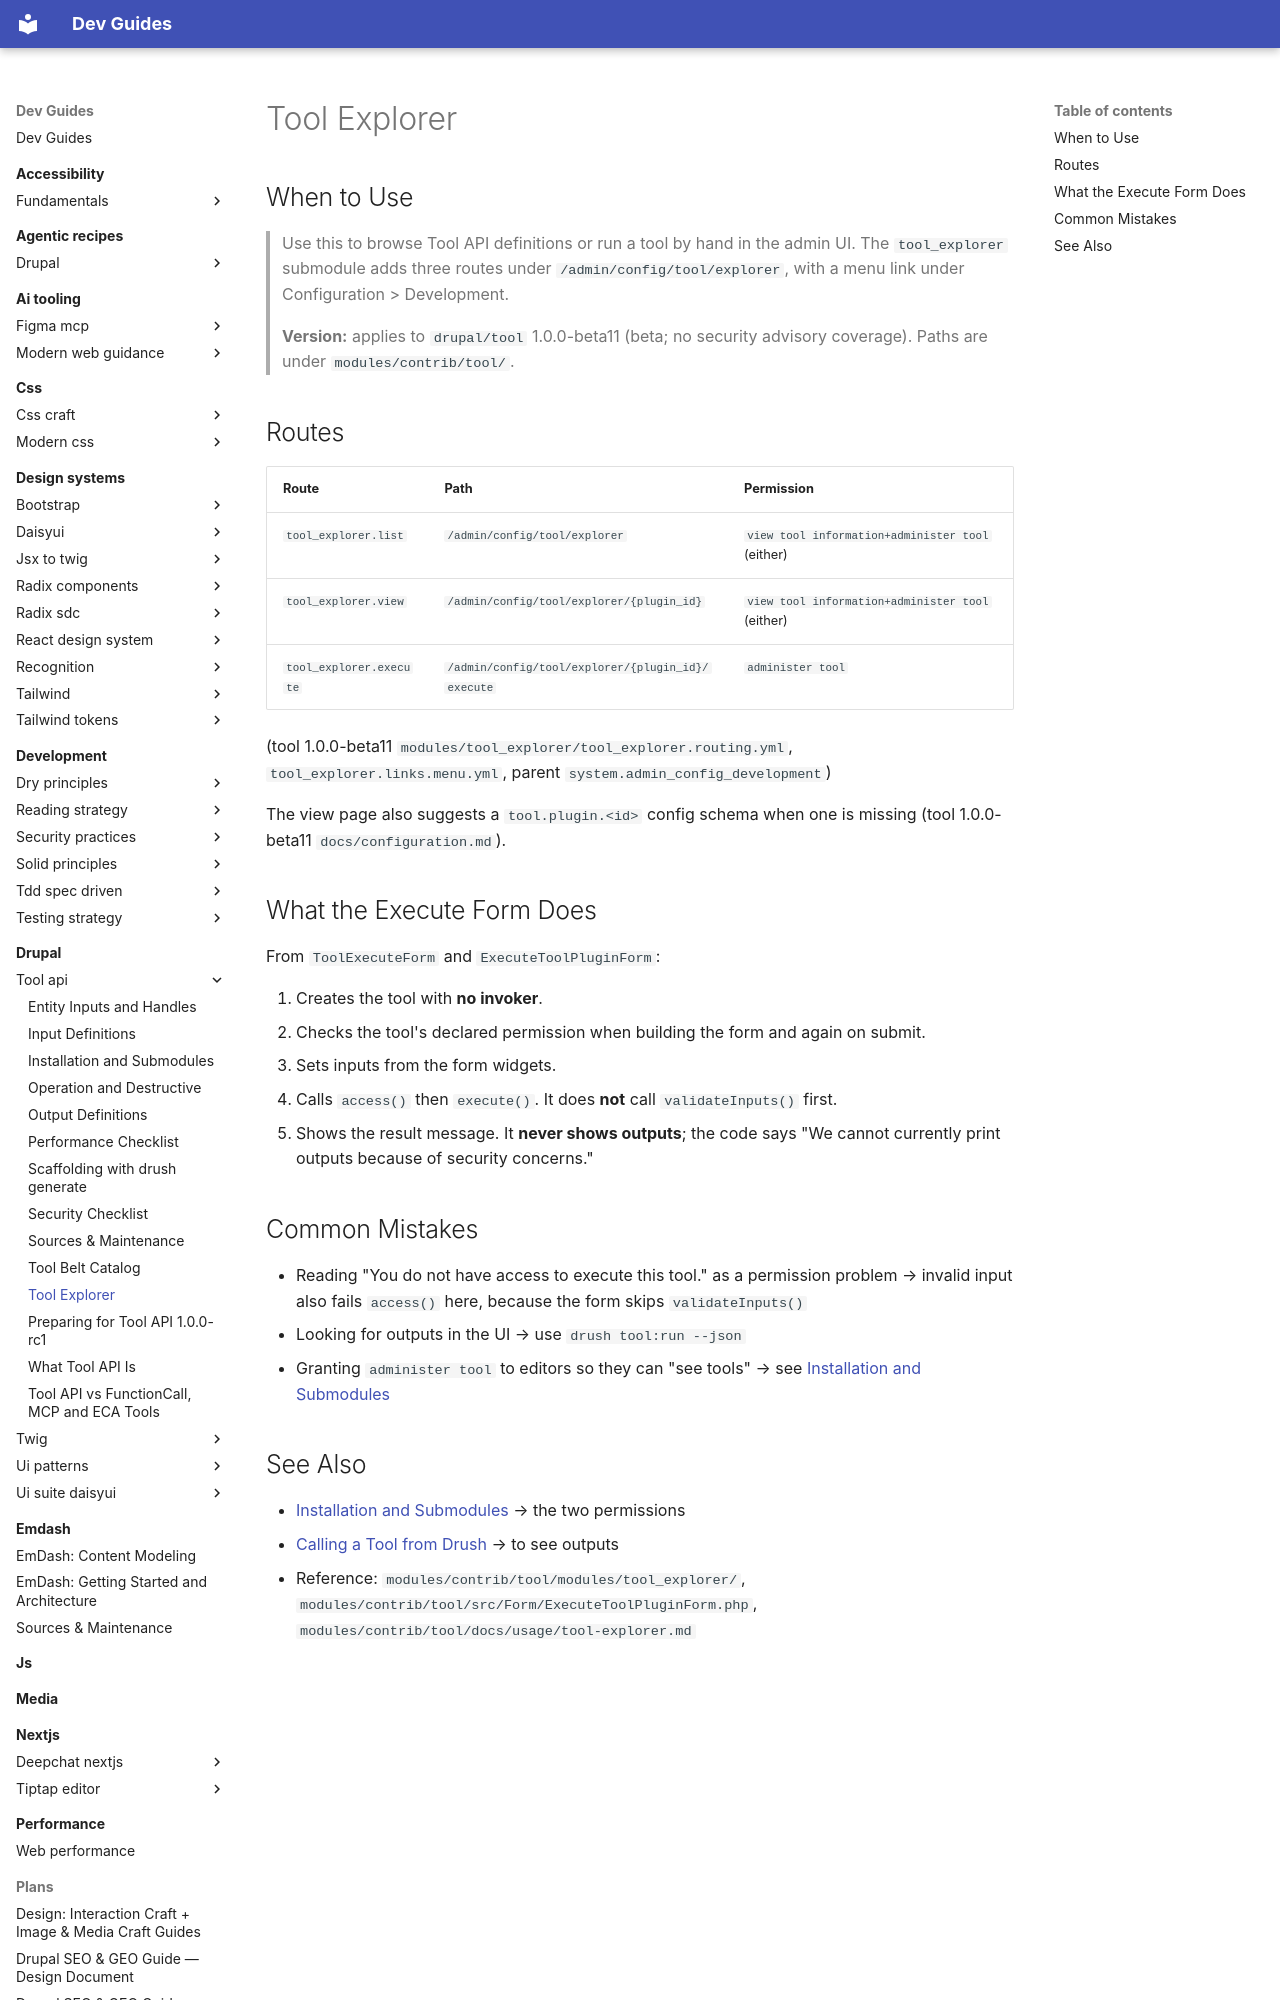

repository: camoa/dev-guides · page: drupal/tool-api/tool-explorer/index.html · generator: mkdocs

---
description: "Browse Tool API definitions and run a tool by hand with the tool_explorer admin UI"
tldr: "Enable tool_explorer to browse tools at /admin/config/tool/explorer and run one from a form. Gotcha: the execute form skips validateInputs(), so invalid input reads as access denied, and it never shows outputs."
drupal_version: "^10.5 || ^11"
---

# Tool Explorer

## When to Use

> Use this to browse Tool API definitions or run a tool by hand in the admin UI. The `tool_explorer` submodule adds three routes under `/admin/config/tool/explorer`, with a menu link under Configuration > Development.
>
> **Version:** applies to `drupal/tool` 1.0.0-beta11 (beta; no security advisory coverage). Paths are under `modules/contrib/tool/`.

## Routes

| Route | Path | Permission |
|---|---|---|
| `tool_explorer.list` | `/admin/config/tool/explorer` | `view tool information+administer tool` (either) |
| `tool_explorer.view` | `/admin/config/tool/explorer/{plugin_id}` | `view tool information+administer tool` (either) |
| `tool_explorer.execute` | `/admin/config/tool/explorer/{plugin_id}/execute` | `administer tool` |

(tool 1.0.0-beta11 `modules/tool_explorer/tool_explorer.routing.yml`, `tool_explorer.links.menu.yml`, parent `system.admin_config_development`)

The view page also suggests a `tool.plugin.<id>` config schema when one is missing (tool 1.0.0-beta11 `docs/configuration.md`).

## What the Execute Form Does

From `ToolExecuteForm` and `ExecuteToolPluginForm`:

1. Creates the tool with **no invoker**.
2. Checks the tool's declared permission when building the form and again on submit.
3. Sets inputs from the form widgets.
4. Calls `access()` then `execute()`. It does **not** call `validateInputs()` first.
5. Shows the result message. It **never shows outputs**; the code says "We cannot currently print outputs because of security concerns."

## Common Mistakes

- Reading "You do not have access to execute this tool." as a permission problem → invalid input also fails `access()` here, because the form skips `validateInputs()`
- Looking for outputs in the UI → use `drush tool:run --json`
- Granting `administer tool` to editors so they can "see tools" → see [Installation and Submodules](installation-and-submodules.md)
